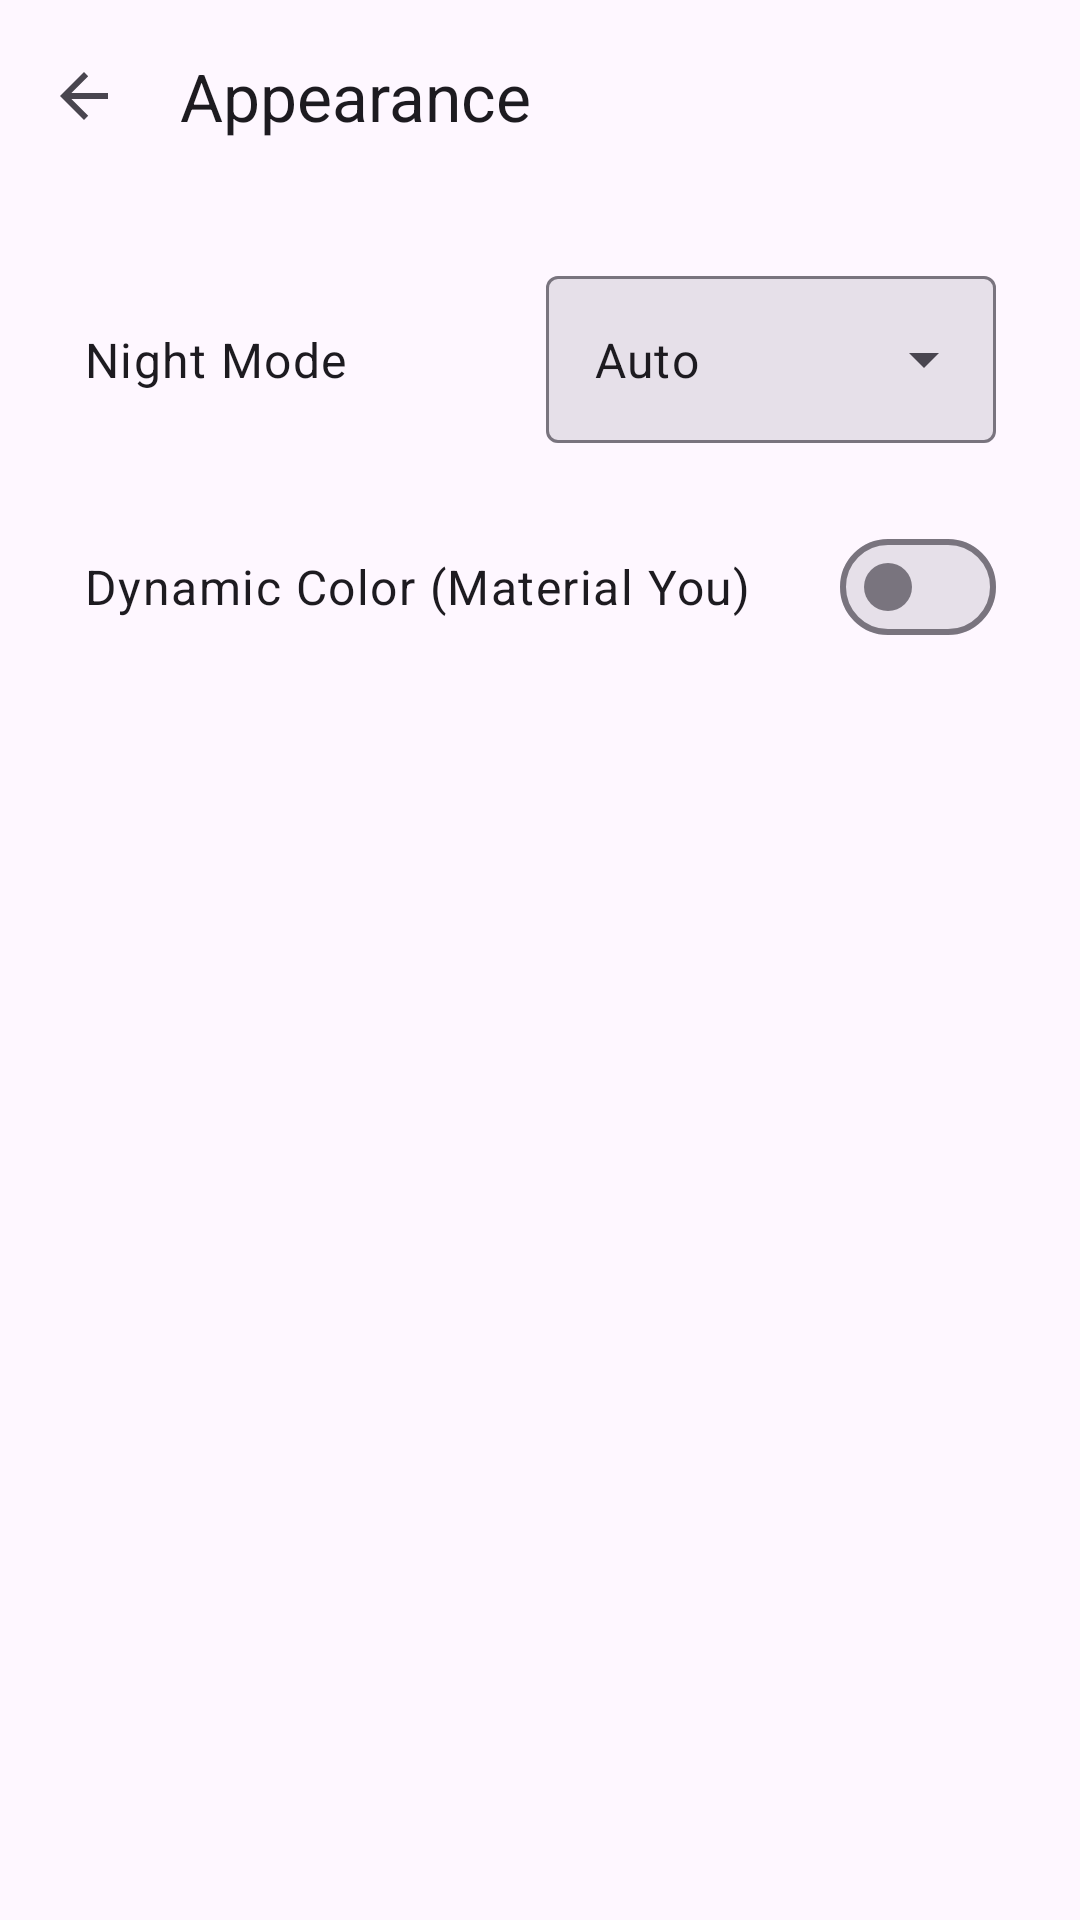

Write the Android layout XML for this screen, with the resource values it uses.
<!-- AndroidManifest.xml: application theme Theme.BetterZUIKey -->
<!-- res/layout/activity_appearance_settings.xml -->
<?xml version="1.0" encoding="utf-8"?>
<LinearLayout xmlns:android="http://schemas.android.com/apk/res/android"
    xmlns:app="http://schemas.android.com/apk/res-auto"
    android:layout_width="match_parent"
    android:layout_height="match_parent"
    android:fitsSystemWindows="true"
    android:orientation="vertical">

    <com.google.android.material.appbar.MaterialToolbar
        android:id="@+id/toolbar"
        android:layout_width="match_parent"
        android:layout_height="?attr/actionBarSize"
        app:navigationIcon="?attr/homeAsUpIndicator"
        app:title="@string/appearance_title" />

    <androidx.core.widget.NestedScrollView
        android:layout_width="match_parent"
        android:layout_height="match_parent"
        android:fitsSystemWindows="true"
        android:fillViewport="true">

        <LinearLayout
            android:layout_width="match_parent"
            android:layout_height="wrap_content"
            android:orientation="vertical"
            android:padding="16dp">

            <LinearLayout
                android:id="@+id/row_night_mode"
                android:layout_width="match_parent"
                android:layout_height="wrap_content"
                android:gravity="center_vertical"
                android:orientation="horizontal"
                android:padding="12dp"
                android:clickable="true"
                android:focusable="true"
                android:foreground="?attr/selectableItemBackground">

                <TextView
                    android:layout_width="0dp"
                    android:layout_height="wrap_content"
                    android:layout_weight="1"
                    android:text="@string/appearance_night_mode"
                    android:textAppearance="?attr/textAppearanceBodyLarge" />

                <com.google.android.material.textfield.TextInputLayout
                    style="@style/Widget.Material3.TextInputLayout.OutlinedBox.ExposedDropdownMenu"
                    android:layout_width="wrap_content"
                    android:minWidth="150dp"
                    android:layout_height="wrap_content"
                    app:boxBackgroundColor="?attr/colorSurfaceContainerHighest"
                    app:hintEnabled="false"
                    app:endIconMode="dropdown_menu">

                    <com.google.android.material.textfield.MaterialAutoCompleteTextView
                        android:id="@+id/sp_night_mode"
                        android:dropDownWidth="wrap_content"
                        android:layout_width="match_parent"
                        android:layout_height="wrap_content"
                        android:inputType="none"
                        android:focusable="true"
                        android:clickable="true"
                        android:text="@string/appearance_night_auto" />

                </com.google.android.material.textfield.TextInputLayout>

            </LinearLayout>

            <LinearLayout
                android:id="@+id/row_dynamic_color"
                android:layout_width="match_parent"
                android:layout_height="wrap_content"
                android:gravity="center_vertical"
                android:orientation="horizontal"
                android:padding="12dp"
                android:clickable="true"
                android:focusable="true"
                android:foreground="?attr/selectableItemBackground">

                <TextView
                    android:layout_width="0dp"
                    android:layout_height="wrap_content"
                    android:layout_weight="1"
                    android:text="@string/appearance_dynamic_color"
                    android:textAppearance="?attr/textAppearanceBodyLarge" />

                <com.google.android.material.materialswitch.MaterialSwitch
                    android:id="@+id/sw_dynamic_color"
                    android:layout_width="wrap_content"
                    android:layout_height="wrap_content" />

            </LinearLayout>

        </LinearLayout>

    </androidx.core.widget.NestedScrollView>

</LinearLayout>
<!-- resources referenced by this layout -->
<resources>
  <string name="appearance_dynamic_color">Dynamic Color (Material You)</string>
  <string name="appearance_night_auto">Auto</string>
  <string name="appearance_night_mode">Night Mode</string>
  <string name="appearance_title">Appearance</string>
  <style name="Theme.BetterZUIKey" parent="Base.Theme.BetterZUIKey" />
  <style name="Base.Theme.BetterZUIKey" parent="Theme.Material3.DayNight.NoActionBar">
          <item name="colorPrimary">@color/md_theme_light_primary</item>
          <item name="colorOnPrimary">@color/md_theme_light_onPrimary</item>
          <item name="colorPrimaryContainer">@color/md_theme_light_primaryContainer</item>
          <item name="colorOnPrimaryContainer">@color/md_theme_light_onPrimaryContainer</item>
          <item name="colorSecondary">@color/md_theme_light_secondary</item>
          <item name="colorOnSecondary">@color/md_theme_light_onSecondary</item>
          <item name="colorSecondaryContainer">@color/md_theme_light_secondaryContainer</item>
          <item name="colorOnSecondaryContainer">@color/md_theme_light_onSecondaryContainer</item>
          <item name="android:colorAccent">@color/md_theme_light_primary</item>
          <item name="android:navigationBarColor">@color/md_theme_light_surface</item>
          <item name="android:statusBarColor">@color/md_theme_light_surface</item>
          <item name="android:windowLightStatusBar">true</item>
      </style>
  <color name="md_theme_light_primary">#006A6A</color>
  <color name="md_theme_light_onPrimary">#FFFFFF</color>
  <color name="md_theme_light_primaryContainer">#6FF7F5</color>
  <color name="md_theme_light_onPrimaryContainer">#002020</color>
  <color name="md_theme_light_secondary">#4A6363</color>
  <color name="md_theme_light_onSecondary">#FFFFFF</color>
  <color name="md_theme_light_secondaryContainer">#CCE8E7</color>
  <color name="md_theme_light_onSecondaryContainer">#051F1F</color>
  <color name="md_theme_light_surface">#F8FAF9</color>
</resources>
